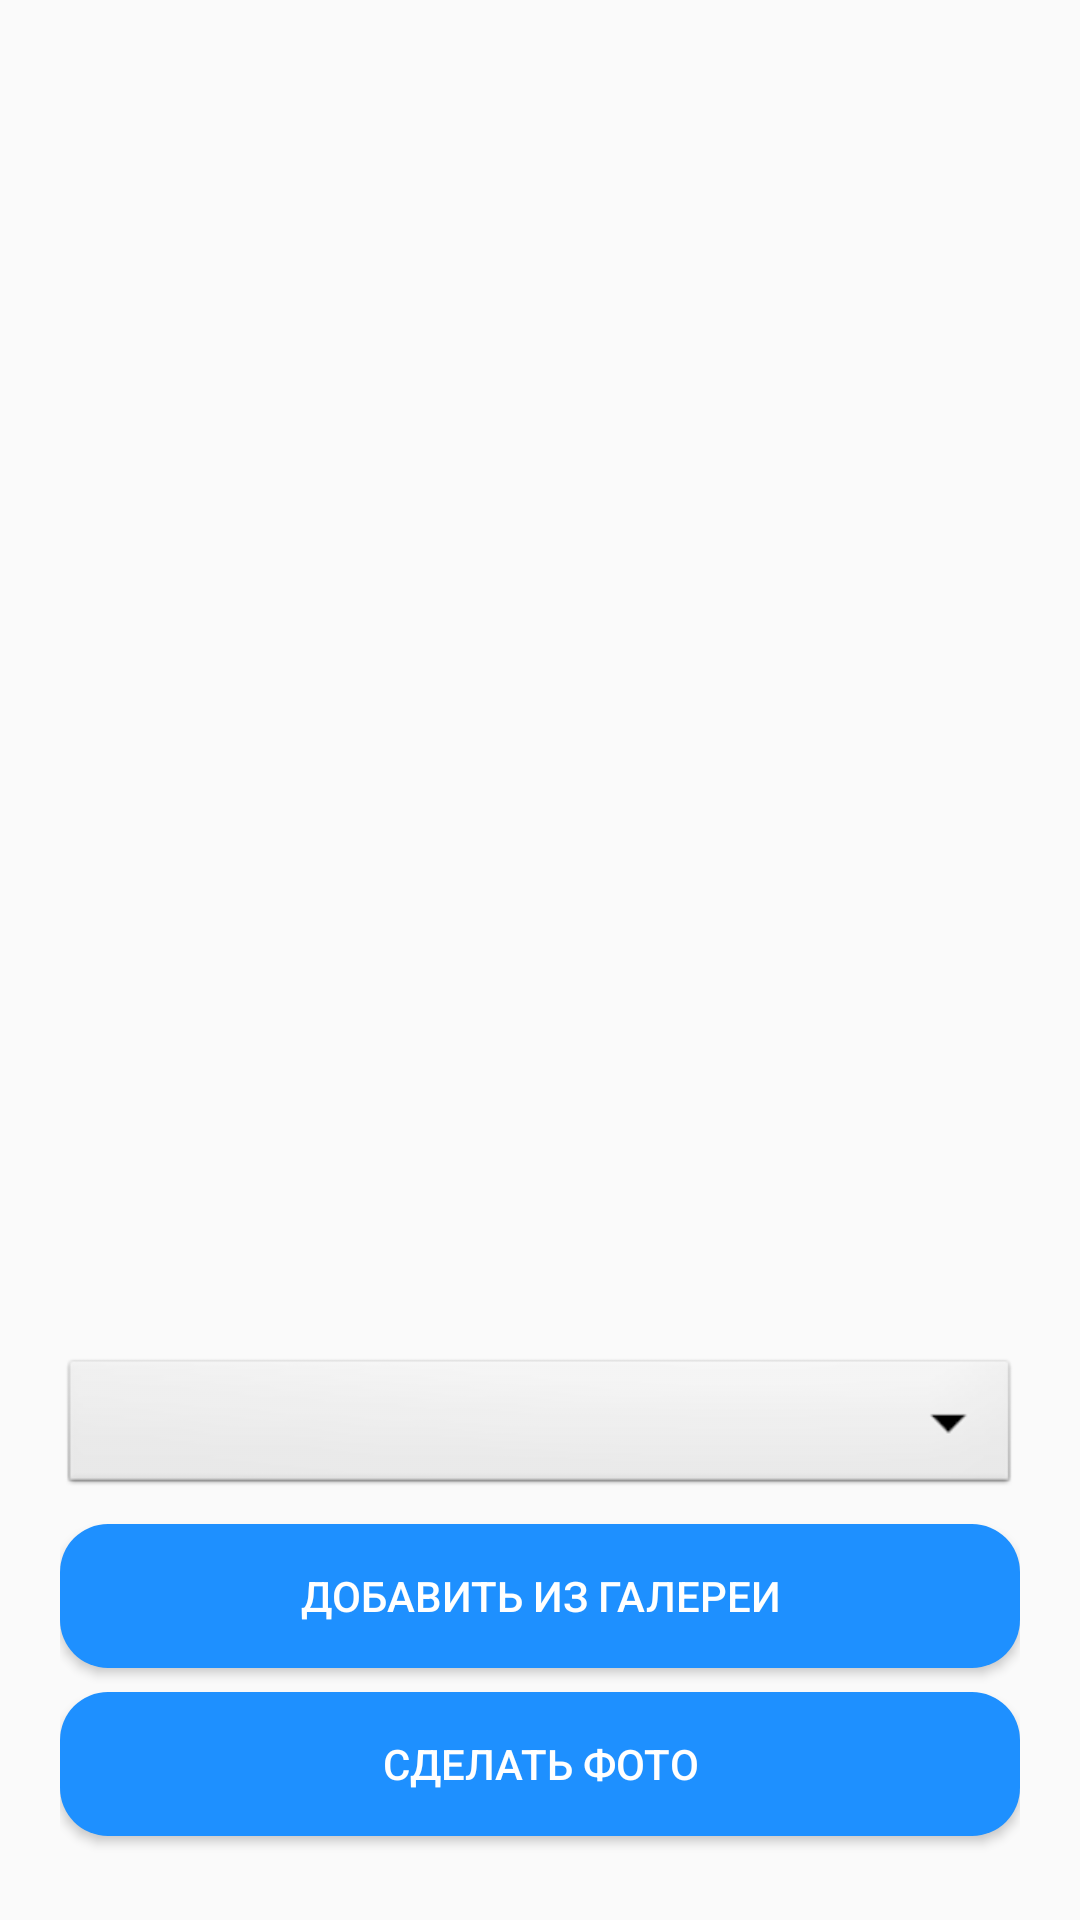

Android layout source for this screen:
<!-- AndroidManifest.xml: application theme Theme.AppCompat.Light.NoActionBar -->
<!-- res/layout/fragment_disease_recognition.xml -->
<?xml version="1.0" encoding="utf-8"?>
<LinearLayout xmlns:android="http://schemas.android.com/apk/res/android"
    android:layout_width="match_parent"
    android:layout_height="match_parent"
    xmlns:tools="http://schemas.android.com/tools"
    android:padding="20dp"
    android:orientation="vertical">

    <ImageView
        android:id="@+id/imageView"
        android:layout_width="match_parent"
        android:layout_height="0dp"
        android:layout_weight="1"
        android:importantForAccessibility="no"
        android:scaleType="fitCenter"/>

    <TextView
        android:id="@+id/tvPrediction"
        android:layout_width="match_parent"
        android:layout_height="wrap_content"
        android:layout_marginVertical="8dp"
        android:gravity="center"
        android:textSize="24sp"
        android:textColor="@color/black"
        tools:text="Результат: Пневмония"
        />

    <Spinner
        android:id="@+id/spinner"
        android:layout_width="match_parent"
        android:layout_height="wrap_content"
        android:background="@android:drawable/btn_dropdown"
        android:spinnerMode="dropdown"/>

    <Button
        android:id="@+id/btnGallery"
        android:layout_width="match_parent"
        android:layout_height="wrap_content"
        android:background="@drawable/rounded_button"
        android:textColor="@color/white"
        android:layout_marginTop="8dp"
        android:text="@string/add_from_gallery"/>

    <Button
        android:id="@+id/btnCamera"
        android:layout_width="match_parent"
        android:layout_height="wrap_content"
        android:background="@drawable/rounded_button"
        android:textColor="@color/white"
        android:layout_marginVertical="8dp"
        android:text="@string/take_a_picture"/>


</LinearLayout>
<!-- resources referenced by this layout -->
<resources>
  <!-- drawable rounded_button (drawable) -->
  <?xml version="1.0" encoding="utf-8"?>
  <shape xmlns:android="http://schemas.android.com/apk/res/android"
      android:shape="rectangle">
      <solid android:color="#1E90FF" />
      <corners android:radius="16dp" />
  </shape>
  <string name="add_from_gallery">Добавить из галереи</string>
  <string name="take_a_picture">Сделать фото</string>
  <!-- not gathered from this repository: default colours our renderer supplied (Android Studio template values) -->
  <color name="black">#FF000000</color>
  <color name="white">#FFFFFFFF</color>
</resources>
